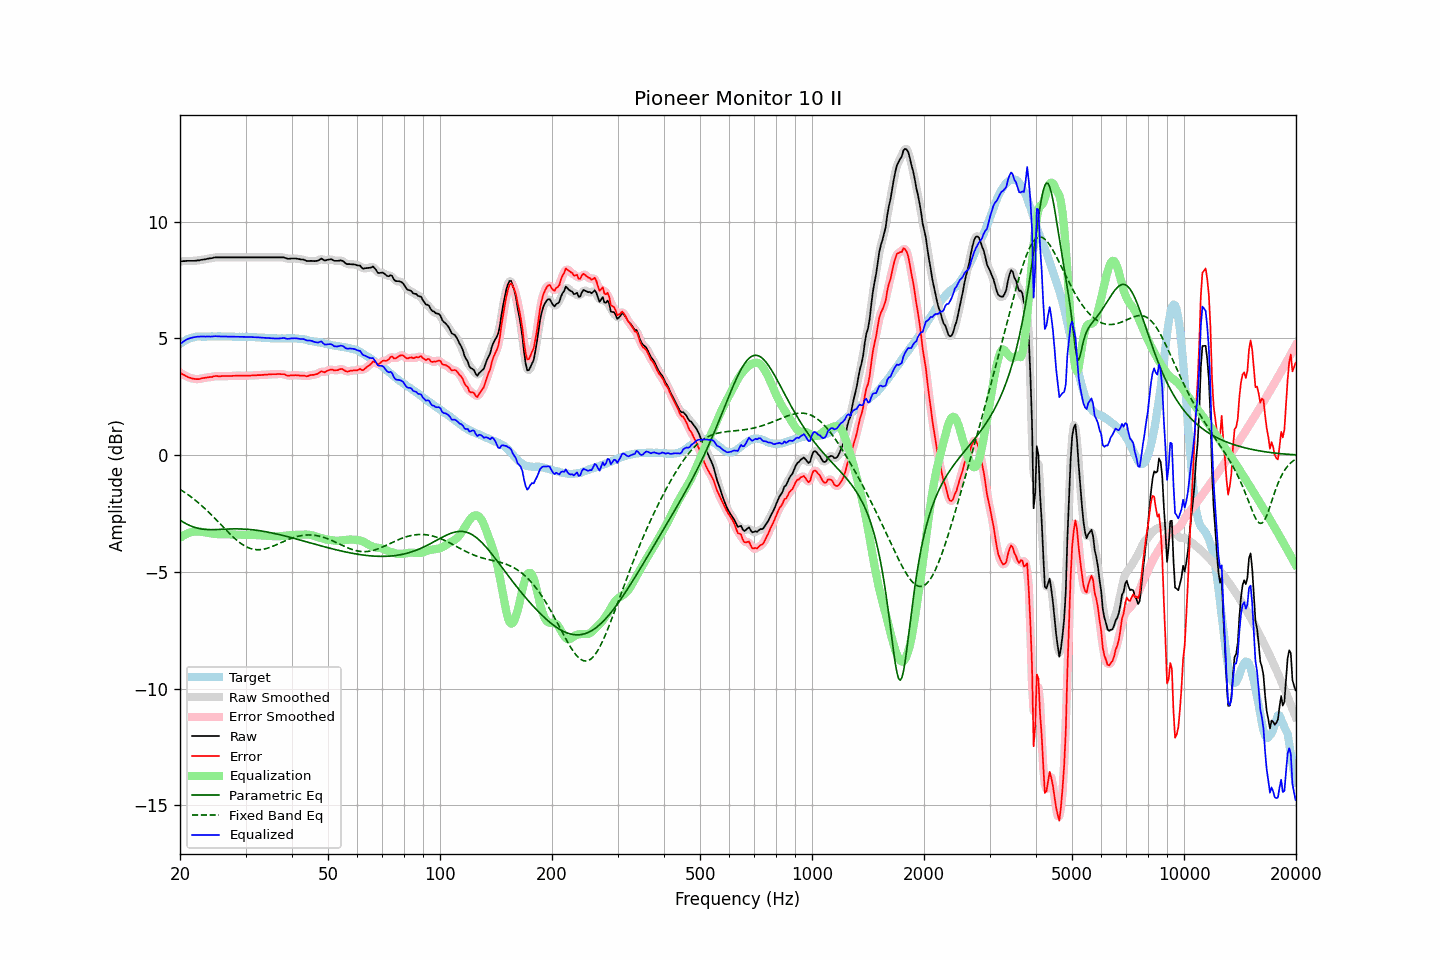

The data file committed next to this chart (first rows):
frequency, raw, error, smoothed, error_smoothed, equalization, parametric_eq, fixed_band_eq, equalized_raw, equalized_smoothed, target
20.00, 8.30, 3.54, 8.30, 3.54, -3.54, -2.78, -1.46, 4.76, 4.76, 4.76
20.20, 8.30, 3.49, 8.31, 3.49, -3.49, -2.83, -1.51, 4.81, 4.81, 4.81
20.40, 8.31, 3.45, 8.31, 3.45, -3.45, -2.87, -1.55, 4.86, 4.86, 4.86
20.61, 8.31, 3.42, 8.32, 3.41, -3.41, -2.91, -1.60, 4.90, 4.91, 4.89
20.81, 8.32, 3.38, 8.32, 3.38, -3.37, -2.94, -1.64, 4.95, 4.95, 4.94
21.02, 8.32, 3.34, 8.32, 3.35, -3.34, -2.98, -1.69, 4.98, 4.98, 4.98
21.23, 8.32, 3.32, 8.32, 3.32, -3.32, -3.01, -1.74, 5.01, 5.01, 5.00
21.44, 8.32, 3.30, 8.32, 3.30, -3.30, -3.04, -1.79, 5.03, 5.03, 5.02
21.66, 8.32, 3.28, 8.32, 3.28, -3.28, -3.07, -1.85, 5.04, 5.04, 5.04
21.87, 8.32, 3.27, 8.33, 3.27, -3.27, -3.09, -1.90, 5.05, 5.06, 5.05
22.09, 8.33, 3.26, 8.33, 3.26, -3.27, -3.11, -1.96, 5.07, 5.07, 5.07
22.31, 8.34, 3.26, 8.34, 3.26, -3.27, -3.13, -2.01, 5.08, 5.07, 5.08
22.54, 8.34, 3.26, 8.35, 3.27, -3.27, -3.14, -2.07, 5.07, 5.08, 5.08
22.76, 8.36, 3.28, 8.36, 3.28, -3.28, -3.16, -2.13, 5.08, 5.08, 5.08
22.99, 8.37, 3.30, 8.37, 3.29, -3.29, -3.17, -2.19, 5.08, 5.08, 5.07
23.22, 8.38, 3.31, 8.39, 3.31, -3.30, -3.17, -2.26, 5.08, 5.08, 5.07
23.45, 8.39, 3.32, 8.40, 3.32, -3.32, -3.18, -2.32, 5.08, 5.08, 5.07
23.69, 8.41, 3.33, 8.41, 3.33, -3.33, -3.19, -2.38, 5.08, 5.08, 5.08
23.92, 8.42, 3.34, 8.42, 3.34, -3.34, -3.19, -2.45, 5.08, 5.08, 5.08
24.16, 8.43, 3.35, 8.44, 3.35, -3.35, -3.19, -2.52, 5.08, 5.08, 5.08
24.40, 8.44, 3.35, 8.45, 3.36, -3.36, -3.19, -2.59, 5.08, 5.09, 5.09
24.65, 8.46, 3.38, 8.46, 3.37, -3.37, -3.19, -2.66, 5.09, 5.09, 5.08
24.89, 8.47, 3.39, 8.47, 3.38, -3.38, -3.19, -2.73, 5.10, 5.09, 5.08
25.14, 8.47, 3.39, 8.48, 3.39, -3.38, -3.18, -2.80, 5.09, 5.09, 5.08
25.39, 8.47, 3.38, 8.47, 3.38, -3.39, -3.18, -2.87, 5.09, 5.09, 5.09
25.65, 8.47, 3.38, 8.47, 3.38, -3.39, -3.18, -2.94, 5.09, 5.09, 5.09
25.91, 8.47, 3.39, 8.47, 3.39, -3.39, -3.17, -3.02, 5.08, 5.08, 5.08
26.16, 8.47, 3.39, 8.47, 3.39, -3.39, -3.17, -3.09, 5.09, 5.09, 5.08
26.43, 8.47, 3.39, 8.47, 3.39, -3.39, -3.17, -3.16, 5.09, 5.09, 5.08
26.69, 8.47, 3.39, 8.47, 3.39, -3.39, -3.17, -3.23, 5.08, 5.08, 5.08
26.96, 8.47, 3.39, 8.47, 3.39, -3.39, -3.16, -3.30, 5.08, 5.08, 5.08
27.23, 8.47, 3.39, 8.47, 3.39, -3.39, -3.16, -3.37, 5.08, 5.08, 5.08
27.50, 8.47, 3.39, 8.47, 3.39, -3.40, -3.16, -3.44, 5.08, 5.08, 5.08
27.77, 8.47, 3.40, 8.47, 3.40, -3.40, -3.16, -3.50, 5.08, 5.08, 5.07
28.05, 8.47, 3.40, 8.47, 3.40, -3.40, -3.16, -3.56, 5.07, 5.07, 5.07
28.33, 8.47, 3.41, 8.47, 3.41, -3.40, -3.16, -3.62, 5.07, 5.07, 5.06
28.62, 8.47, 3.41, 8.47, 3.41, -3.40, -3.16, -3.68, 5.07, 5.07, 5.06
28.90, 8.47, 3.40, 8.47, 3.41, -3.40, -3.16, -3.74, 5.07, 5.07, 5.07
29.19, 8.47, 3.41, 8.47, 3.40, -3.41, -3.16, -3.79, 5.07, 5.07, 5.06
29.48, 8.47, 3.40, 8.47, 3.40, -3.41, -3.16, -3.83, 5.07, 5.07, 5.07
29.78, 8.47, 3.41, 8.47, 3.40, -3.41, -3.17, -3.88, 5.07, 5.07, 5.06
30.08, 8.47, 3.40, 8.47, 3.40, -3.41, -3.17, -3.91, 5.07, 5.07, 5.07
30.38, 8.47, 3.41, 8.47, 3.41, -3.41, -3.18, -3.95, 5.07, 5.07, 5.06
30.68, 8.47, 3.41, 8.47, 3.41, -3.41, -3.18, -3.98, 5.06, 5.06, 5.06
30.99, 8.47, 3.41, 8.47, 3.41, -3.41, -3.19, -4.00, 5.06, 5.06, 5.06
31.30, 8.47, 3.42, 8.47, 3.42, -3.42, -3.19, -4.02, 5.06, 5.06, 5.05
31.61, 8.47, 3.42, 8.47, 3.42, -3.42, -3.20, -4.03, 5.05, 5.05, 5.05
31.93, 8.47, 3.42, 8.47, 3.42, -3.42, -3.21, -4.04, 5.05, 5.05, 5.05
32.24, 8.47, 3.43, 8.47, 3.43, -3.43, -3.22, -4.05, 5.05, 5.05, 5.04
32.57, 8.47, 3.43, 8.47, 3.43, -3.43, -3.23, -4.05, 5.04, 5.04, 5.04
32.89, 8.47, 3.43, 8.47, 3.43, -3.43, -3.24, -4.05, 5.04, 5.04, 5.04
33.22, 8.47, 3.44, 8.47, 3.44, -3.44, -3.25, -4.04, 5.04, 5.04, 5.03
33.55, 8.47, 3.44, 8.47, 3.44, -3.44, -3.26, -4.03, 5.03, 5.03, 5.03
33.89, 8.47, 3.45, 8.47, 3.45, -3.45, -3.27, -4.01, 5.03, 5.03, 5.02
34.23, 8.47, 3.45, 8.47, 3.45, -3.45, -3.29, -3.99, 5.02, 5.02, 5.02
34.57, 8.47, 3.46, 8.47, 3.46, -3.46, -3.30, -3.97, 5.02, 5.02, 5.01
34.92, 8.47, 3.46, 8.47, 3.46, -3.46, -3.31, -3.95, 5.01, 5.01, 5.01
35.27, 8.47, 3.47, 8.47, 3.47, -3.47, -3.33, -3.92, 5.01, 5.01, 5.00
35.62, 8.47, 3.47, 8.47, 3.47, -3.47, -3.34, -3.89, 5.00, 5.00, 5.00
35.97, 8.47, 3.47, 8.47, 3.47, -3.47, -3.36, -3.86, 5.00, 5.00, 5.00
... 635 more rows
